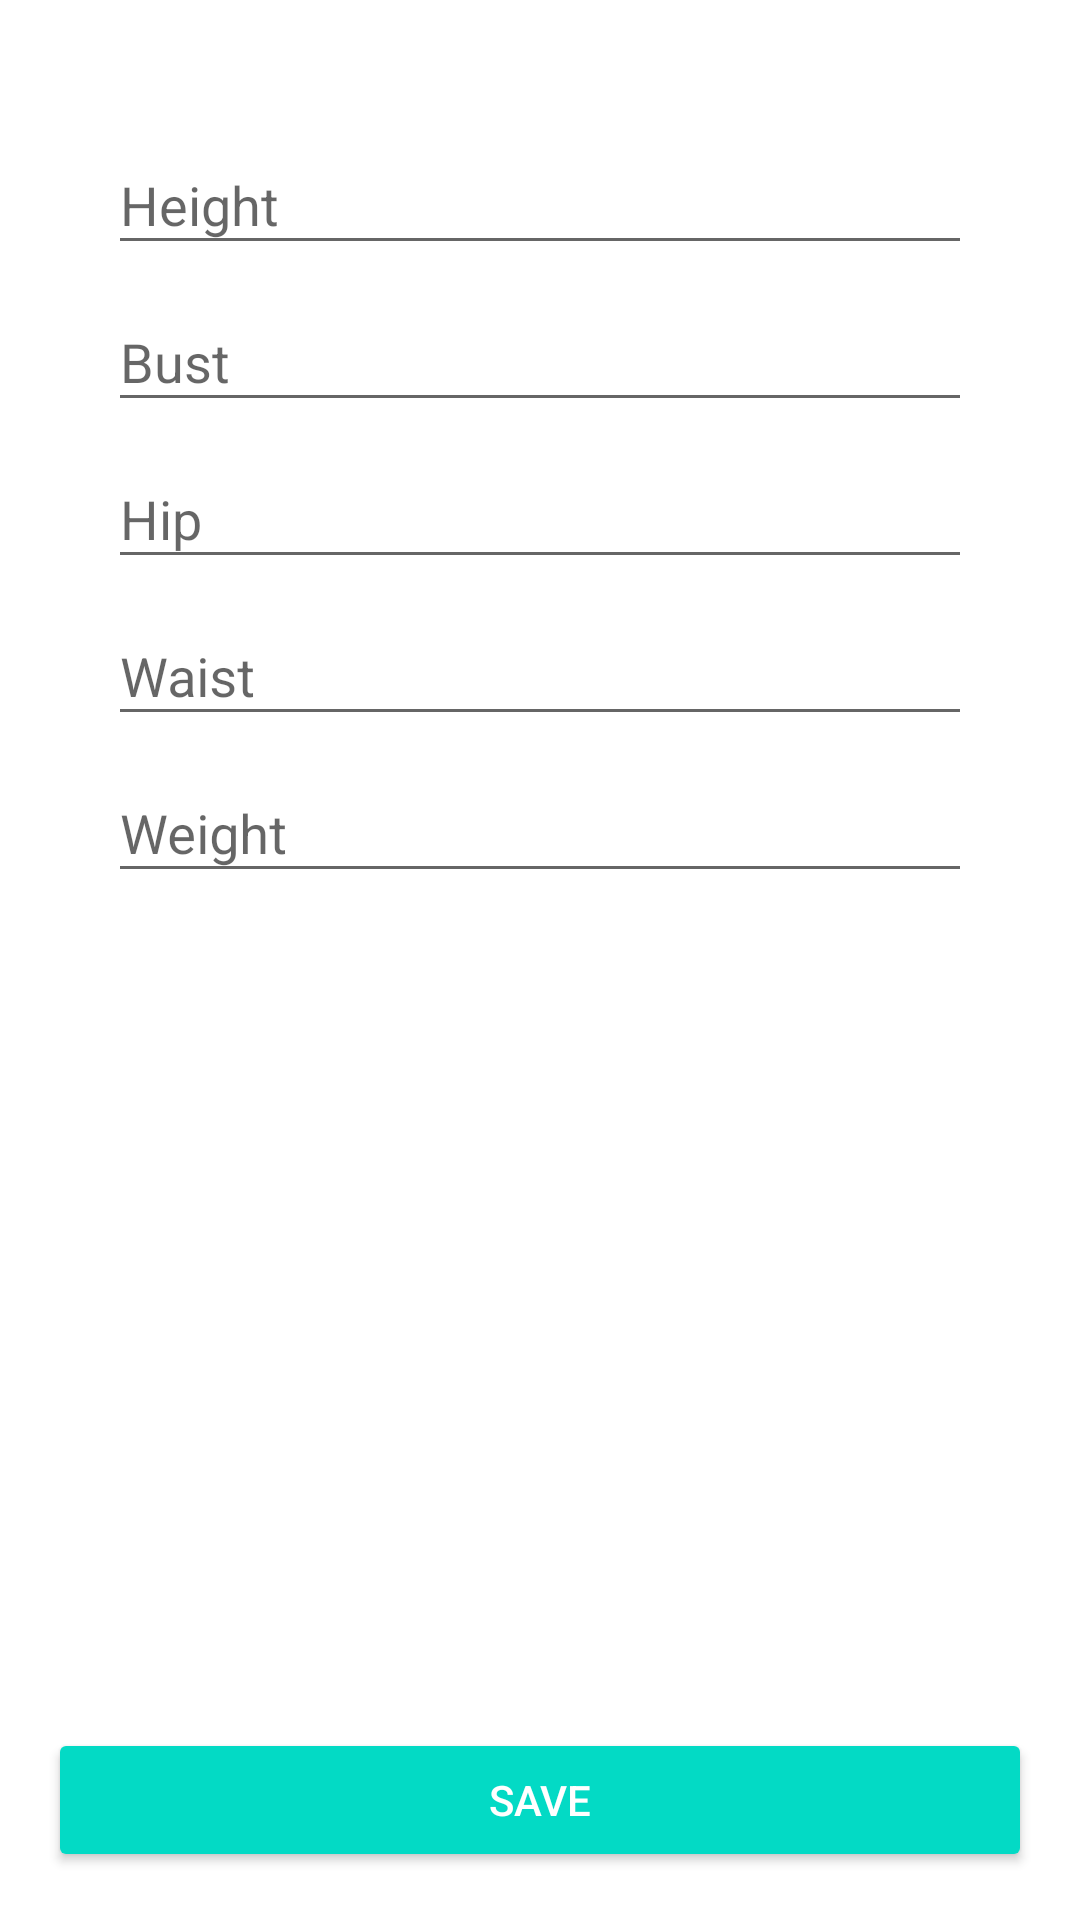

Write the Android layout XML for this screen, with the resource values it uses.
<!-- AndroidManifest.xml: activity theme AppThemeDialog -->
<!-- res/layout/activity_popup.xml -->
<?xml version="1.0" encoding="utf-8"?>
<android.support.design.widget.CoordinatorLayout xmlns:android="http://schemas.android.com/apk/res/android"
    xmlns:app="http://schemas.android.com/apk/res-auto"
    xmlns:tools="http://schemas.android.com/tools"
    android:layout_width="match_parent"
    android:layout_height="match_parent"
    tools:context="com.example.cubesoft.skillzcard.activity.PopupActivity">


    <LinearLayout
        android:layout_width="match_parent"
        android:layout_height="match_parent"
        android:layout_margin="20dp"
        android:orientation="vertical">

        <android.support.design.widget.TextInputLayout
            android:layout_width="match_parent"
            android:layout_height="wrap_content">

            <android.support.design.widget.TextInputEditText
                android:layout_width="match_parent"
                android:layout_height="wrap_content"
                android:hint="Height"/>

        </android.support.design.widget.TextInputLayout>

        <android.support.design.widget.TextInputLayout
            android:layout_width="match_parent"
            android:layout_height="wrap_content">

            <android.support.design.widget.TextInputEditText
                android:layout_width="match_parent"
                android:layout_height="wrap_content"
                android:hint="Bust"/>

        </android.support.design.widget.TextInputLayout>

        <android.support.design.widget.TextInputLayout
            android:layout_width="match_parent"
            android:layout_height="wrap_content">

            <android.support.design.widget.TextInputEditText
                android:layout_width="match_parent"
                android:layout_height="wrap_content"
                android:hint="Hip"/>

        </android.support.design.widget.TextInputLayout>

        <android.support.design.widget.TextInputLayout
            android:layout_width="match_parent"
            android:layout_height="wrap_content">

            <android.support.design.widget.TextInputEditText
                android:layout_width="match_parent"
                android:layout_height="wrap_content"
                android:hint="Waist"/>

        </android.support.design.widget.TextInputLayout>


        <android.support.design.widget.TextInputLayout
            android:layout_width="match_parent"
            android:layout_height="wrap_content">

            <android.support.design.widget.TextInputEditText
                android:layout_width="match_parent"
                android:layout_height="wrap_content"
                android:hint="Weight"/>

        </android.support.design.widget.TextInputLayout>

    </LinearLayout>



    <Button
        android:id="@+id/save"
        android:layout_width="match_parent"
        android:layout_height="wrap_content"
        android:layout_gravity="bottom"
        android:layout_margin="@dimen/fab_margin"
        style="@style/Widget.AppCompat.Button.Colored"
        android:text="Save"
        app:srcCompat="@android:drawable/ic_dialog_email" />

</android.support.design.widget.CoordinatorLayout>
<!-- resources referenced by this layout -->
<resources>
  <style name="AppThemeDialog" parent="Theme.AppCompat.Light.Dialog.Alert">
          <item name="windowActionBar">false</item>
          <item name="windowNoTitle">true</item>
  
          
          <item name="colorPrimary">@color/colorPrimary</item>
          <item name="colorPrimaryDark">@color/colorPrimaryDark</item>
          <item name="colorAccent">@color/colorAccent</item>
      </style>
  <!-- not gathered from this repository: default colours our renderer supplied (Android Studio template values) -->
  <color name="colorPrimary">#FF6200EE</color>
  <color name="colorPrimaryDark">#FF3700B3</color>
  <color name="colorAccent">#FF03DAC5</color>
</resources>
